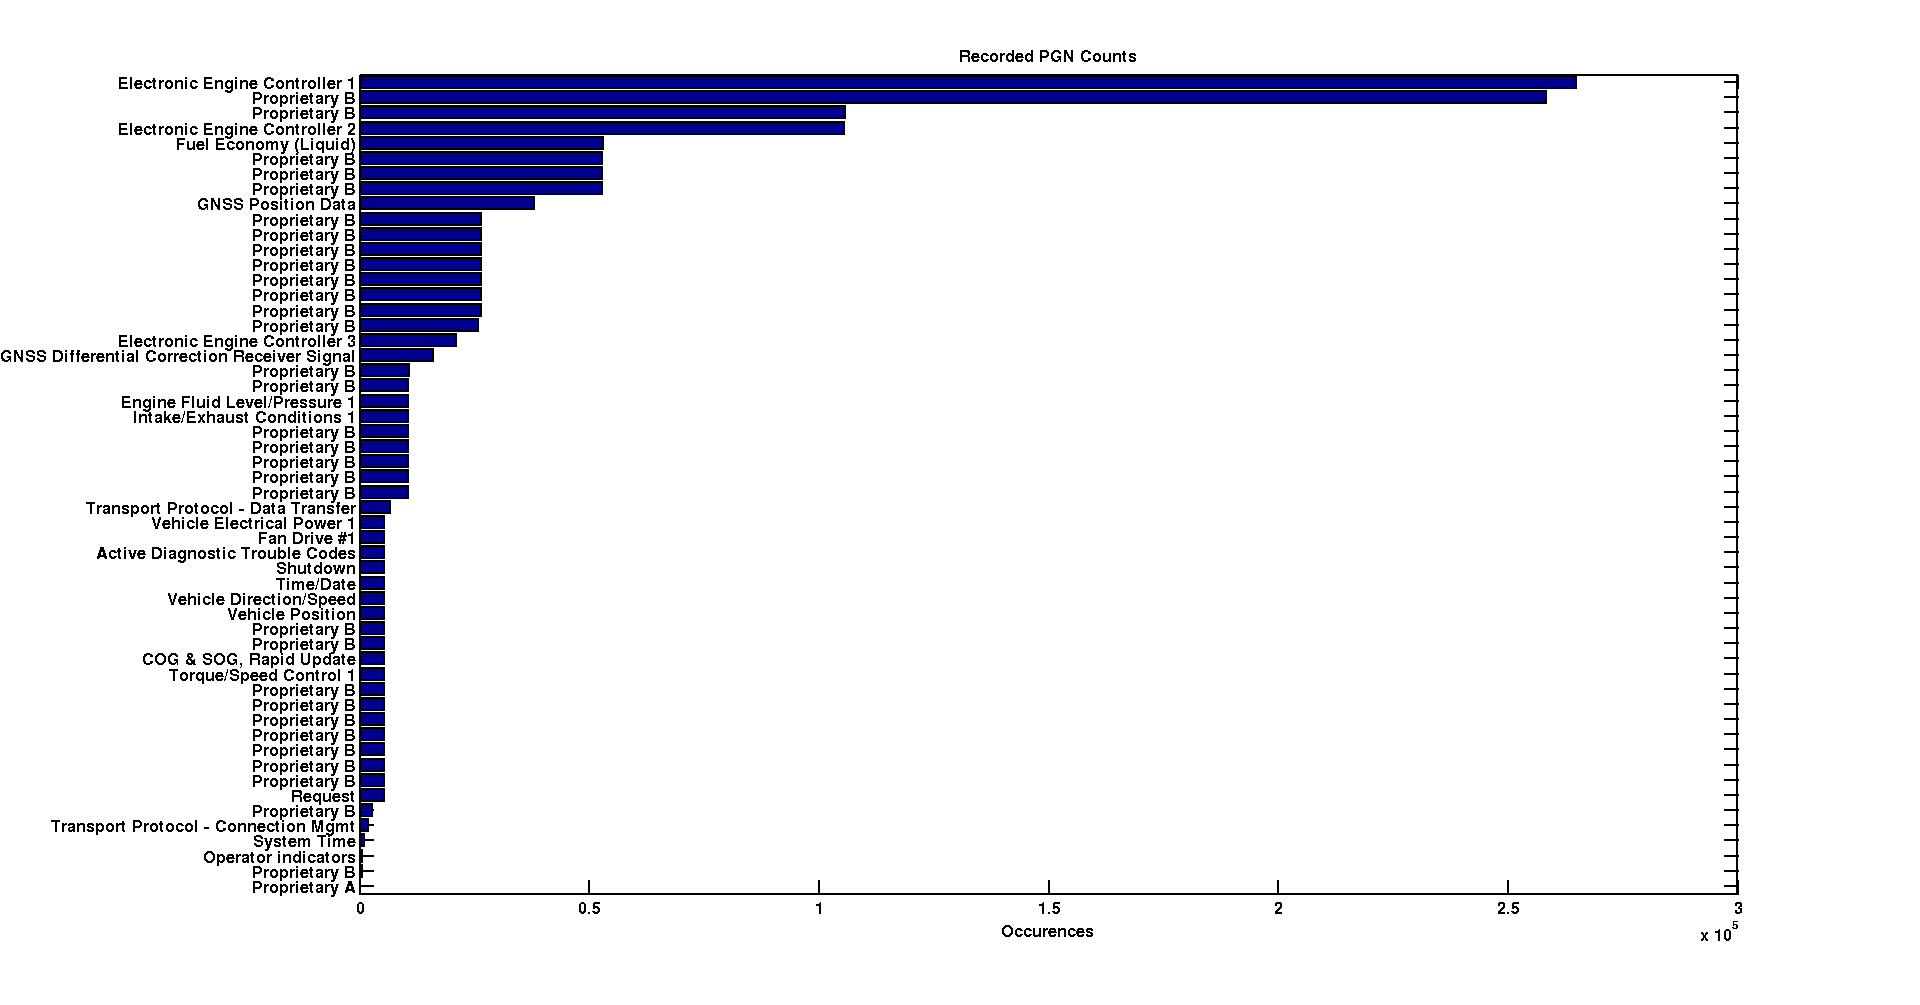

Values plotted in this chart, from the file beside it:
Label	Count	Mean Period	Period STD
Electronic Engine Controller 1	264770	0.01992	0.1397
Proprietary B	258390	0.0204	0.1414
Proprietary B	105710	0.04989	0.2177
Electronic Engine Controller 2	105490	0.05	0.2179
Fuel Economy (Liquid)	52967	0.09957	0.2994
Proprietary B	52733	0.09998	0.3
Proprietary B	52733	0.09998	0.3
Proprietary B	52723	0.1	0.3
GNSS Position Data	38031	0.1428	0.3499
Proprietary B	26366	0.2	0.4
Proprietary B	26366	0.2	0.4
Proprietary B	26366	0.2	0.4
Proprietary B	26366	0.2	0.4
Proprietary B	26362	0.2	0.4
Proprietary B	26362	0.2	0.4
Proprietary B	26362	0.2	0.4
Proprietary B	25861	0.2039	0.4029
Electronic Engine Controller 3	21097	0.25	0.433
GNSS Differential Correction Receiver Si…	15993	0.3396	0.4869
Proprietary B	10711	0.4923	0.5
Proprietary B	10547	0.4999	0.5
Engine Fluid Level/Pressure 1	10548	0.5	0.5
Intake/Exhaust Conditions 1	10548	0.5	0.5
Proprietary B	10545	0.5	0.5
Proprietary B	10545	0.5	0.5
Proprietary B	10545	0.5	0.5
Proprietary B	10544	0.5	0.5
Proprietary B	10473	0.5035	0.5
Transport Protocol - Data Transfer	6634	0.7923	66.66
Vehicle Electrical Power 1	5276	0.9996	0.01947
Fan Drive #1	5274	1	0
Active Diagnostic Trouble Codes	5274	1	0
Shutdown	5274	1	0
Time/Date	5433	1	0
Vehicle Direction/Speed	5433	1	0
Vehicle Position	5433	1	0
Proprietary B	5273	1	0
Proprietary B	5273	1	0
COG & SOG, Rapid Update	5432	1	0
Torque/Speed Control 1	5272	1	0.02386
Proprietary B	5272	1	0.02386
Proprietary B	5272	1	0.0308
Proprietary B	5272	1	0.01377
Proprietary B	5272	1	0.02386
Proprietary B	5254	1.004	0.06159
Proprietary B	5252	1.004	0.0675
Proprietary B	5254	1.004	0.06461
Request	5331	1.019	0.1377
Proprietary B	2636	2	0
Transport Protocol - Connection Mgmt	1856	2.833	126.1
System Time	1086	5	0
Operator indicators	528	10	0.0755
Proprietary B	527	10	0.1068
Proprietary A	89	61.15	0.4922
